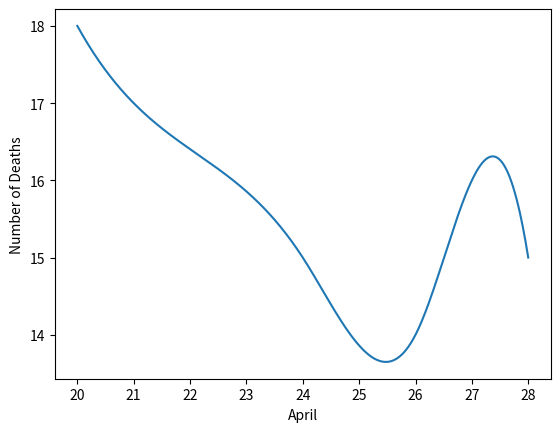

Recreate this plot in Python.
import numpy as np
import matplotlib.pyplot as plot
from scipy.interpolate import make_interp_spline

# necessary data
days = [20, 21, 24, 26, 27, 28]
data = [18, 17, 15, 14, 16, 15]
coeffs = np.zeros([6, 6])

# finding coefficients
coeffs[:, 0] = data
for i in range(1, 6):
    for j in range(6 - i):
        coeffs[j][i] = (coeffs[j + 1][i - 1] - coeffs[j][i - 1]) / (days[i + j] - days[j])

coeffs = coeffs[0]
degree = len(days)
sum = 0
product = 1
a = 0

# using Newton's polynomial with coefficients
for i in coeffs:
    product = i
    for j in range(a):
        product *= (23 - days[j])
    a += 1
    sum += product

print(sum)

# data updated
x = np.array([20, 21, 24, 26, 27, 28])
y = np.array([18, 17, 15, 14, 16, 15])
np.insert(y, 2, sum)
np.insert(x, 2, 23)
X_Y_Spline = make_interp_spline(x, y)
X_ = np.linspace(x.min(), x.max(), 500)
Y_ = X_Y_Spline(X_)
plot.plot(X_, Y_)
plot.xlabel("April")
plot.ylabel("Number of Deaths")
plot.show()